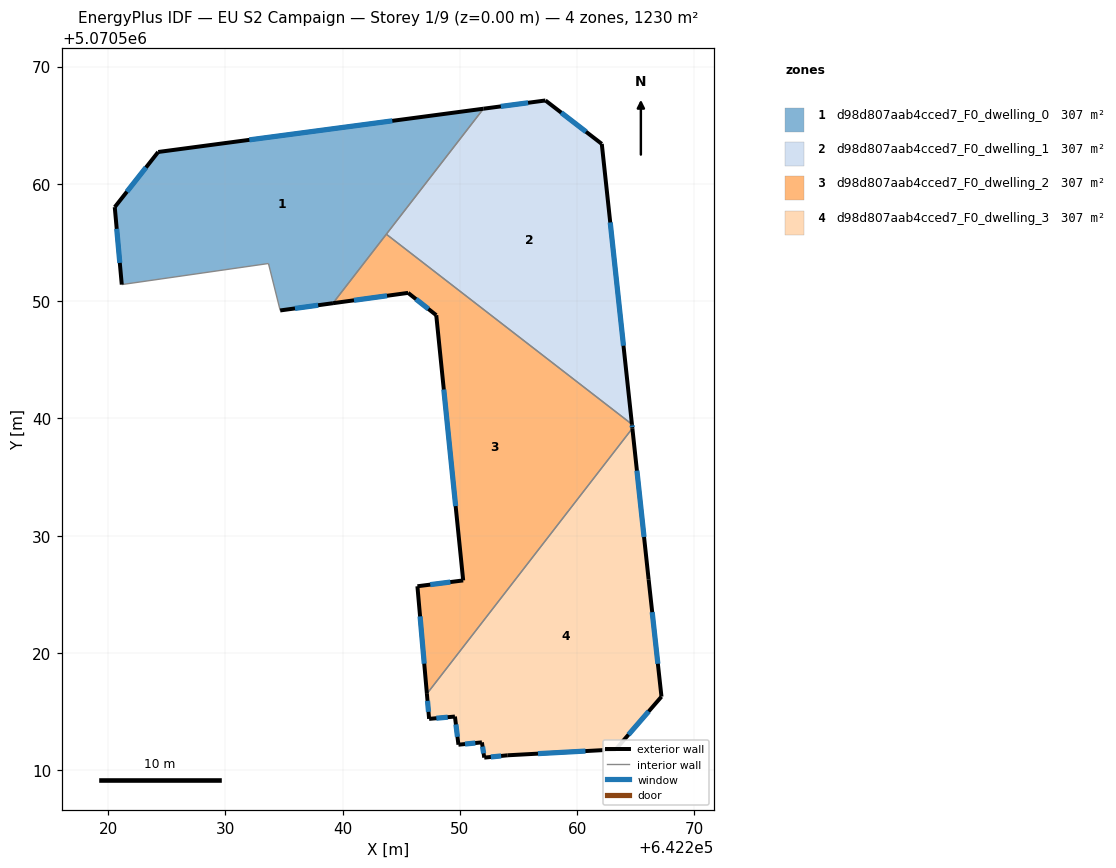
=== STOREY PLAN SPEC (per zone: floor XY polygon, exterior-wall plan segments, windows/doors) ===
zone 1: d98d807aab4cced7_F0_dwelling_0  (307.4 m²)
  floor: (642239.17, 5070549.83) (642252.01, 5070566.41) (642224.27, 5070562.72) (642220.56, 5070558.02) (642221.16, 5070551.42) (642233.67, 5070553.21) (642234.67, 5070549.21)
  exterior wall: (642221.16, 5070551.42) – (642220.56, 5070558.02)  [6.6 m]
    window: (642221.00, 5070553.27) – (642220.73, 5070556.17)  [3.8 m²]
  exterior wall: (642220.56, 5070558.02) – (642224.27, 5070562.72)  [6.0 m]
    window: (642221.60, 5070559.34) – (642223.23, 5070561.40)  [3.5 m²]
  exterior wall: (642224.27, 5070562.72) – (642252.01, 5070566.41)  [28.0 m]
    window: (642232.04, 5070563.76) – (642244.23, 5070565.38)  [16.2 m²]
  exterior wall: (642239.17, 5070549.83) – (642234.67, 5070549.21)  [4.5 m]
    window: (642237.91, 5070549.65) – (642235.93, 5070549.38)  [2.6 m²]
  interior walls: 4
zone 2: d98d807aab4cced7_F0_dwelling_1  (307.4 m²)
  floor: (642264.67, 5070539.50) (642262.10, 5070563.41) (642257.29, 5070567.12) (642252.01, 5070566.41) (642243.72, 5070555.71)
  exterior wall: (642257.29, 5070567.12) – (642262.10, 5070563.41)  [6.1 m]
    window: (642258.64, 5070566.08) – (642260.75, 5070564.45)  [3.5 m²]
  exterior wall: (642262.10, 5070563.41) – (642264.67, 5070539.50)  [24.0 m]
    window: (642262.82, 5070556.71) – (642263.95, 5070546.20)  [13.9 m²]
  exterior wall: (642252.01, 5070566.41) – (642257.29, 5070567.12)  [5.3 m]
    window: (642253.49, 5070566.61) – (642255.81, 5070566.92)  [3.1 m²]
  interior walls: 2
zone 3: d98d807aab4cced7_F0_dwelling_2  (307.4 m²)
  floor: (642250.28, 5070526.19) (642246.37, 5070525.69) (642247.18, 5070516.52) (642264.70, 5070539.16) (642264.67, 5070539.50) (642243.72, 5070555.71) (642239.17, 5070549.83) (642245.58, 5070550.71) (642247.98, 5070548.80)
  exterior wall: (642250.28, 5070526.19) – (642247.98, 5070548.80)  [22.7 m]
    window: (642249.63, 5070532.52) – (642248.62, 5070542.47)  [13.2 m²]
  exterior wall: (642247.98, 5070548.80) – (642245.58, 5070550.71)  [3.1 m]
    window: (642247.31, 5070549.34) – (642246.25, 5070550.17)  [1.8 m²]
  exterior wall: (642245.58, 5070550.71) – (642239.17, 5070549.83)  [6.5 m]
    window: (642243.78, 5070550.46) – (642240.97, 5070550.07)  [3.8 m²]
  exterior wall: (642264.67, 5070539.50) – (642264.70, 5070539.16)  [0.3 m]
    window: (642264.68, 5070539.41) – (642264.69, 5070539.25)  [0.2 m²]
  exterior wall: (642247.18, 5070516.52) – (642246.37, 5070525.69)  [9.2 m]
    window: (642246.96, 5070519.09) – (642246.60, 5070523.12)  [5.3 m²]
  exterior wall: (642246.37, 5070525.69) – (642250.28, 5070526.19)  [3.9 m]
    window: (642247.47, 5070525.83) – (642249.18, 5070526.05)  [2.3 m²]
  interior walls: 3
zone 4: d98d807aab4cced7_F0_dwelling_3  (307.4 m²)
  floor: (642263.28, 5070511.78) (642267.19, 5070516.28) (642266.09, 5070526.28) (642264.70, 5070539.16) (642247.18, 5070516.52) (642247.37, 5070514.38) (642249.57, 5070514.58) (642249.87, 5070512.18) (642251.87, 5070512.38) (642252.07, 5070511.08) (642254.07, 5070511.28)
  exterior wall: (642263.28, 5070511.78) – (642254.07, 5070511.28)  [9.2 m]
    window: (642260.70, 5070511.64) – (642256.65, 5070511.42)  [5.3 m²]
  exterior wall: (642254.07, 5070511.28) – (642252.07, 5070511.08)  [2.0 m]
    window: (642253.51, 5070511.22) – (642252.63, 5070511.13)  [1.2 m²]
  exterior wall: (642252.07, 5070511.08) – (642251.87, 5070512.38)  [1.3 m]
    window: (642252.02, 5070511.44) – (642251.93, 5070512.01)  [0.8 m²]
  exterior wall: (642251.87, 5070512.38) – (642249.87, 5070512.18)  [2.0 m]
    window: (642251.31, 5070512.32) – (642250.43, 5070512.23)  [1.2 m²]
  exterior wall: (642249.87, 5070512.18) – (642249.57, 5070514.58)  [2.4 m]
    window: (642249.79, 5070512.85) – (642249.66, 5070513.91)  [1.4 m²]
  exterior wall: (642249.57, 5070514.58) – (642247.37, 5070514.38)  [2.2 m]
    window: (642248.96, 5070514.52) – (642247.99, 5070514.44)  [1.3 m²]
  exterior wall: (642247.37, 5070514.38) – (642247.18, 5070516.52)  [2.1 m]
    window: (642247.32, 5070514.98) – (642247.24, 5070515.92)  [1.2 m²]
  exterior wall: (642264.70, 5070539.16) – (642266.09, 5070526.28)  [12.9 m]
    window: (642265.09, 5070535.55) – (642265.70, 5070529.89)  [7.5 m²]
  exterior wall: (642266.09, 5070526.28) – (642267.19, 5070516.28)  [10.1 m]
    window: (642266.40, 5070523.48) – (642266.88, 5070519.08)  [5.8 m²]
  exterior wall: (642267.19, 5070516.28) – (642263.28, 5070511.78)  [6.0 m]
    window: (642266.09, 5070515.01) – (642264.38, 5070513.04)  [3.5 m²]
  interior walls: 1

=== DERIVED (storey summary) ===
Building: EU S2 Campaign
Storey: 1 of 9  (floor level z = 0.00 m)
Storey gross floor area: 1229.7 m²
Zones on this storey: 4
  - d98d807aab4cced7_F0_dwelling_0: floor 307.4 m²; exterior wall 45.1 m (135.4 m²); 4 window(s) 26.2 m²; WWR 19.3%
  - d98d807aab4cced7_F0_dwelling_1: floor 307.4 m²; exterior wall 35.4 m (106.3 m²); 3 window(s) 20.6 m²; WWR 19.3%
  - d98d807aab4cced7_F0_dwelling_2: floor 307.4 m²; exterior wall 45.8 m (137.3 m²); 6 window(s) 26.5 m²; WWR 19.3%
  - d98d807aab4cced7_F0_dwelling_3: floor 307.4 m²; exterior wall 50.3 m (150.9 m²); 10 window(s) 29.2 m²; WWR 19.3%
Zone adjacency (shared interzone walls):
  - d98d807aab4cced7_F0_dwelling_0 ↔ d98d807aab4cced7_F0_dwelling_1
  - d98d807aab4cced7_F0_dwelling_0 ↔ d98d807aab4cced7_F0_dwelling_2
  - d98d807aab4cced7_F0_dwelling_1 ↔ d98d807aab4cced7_F0_dwelling_2
  - d98d807aab4cced7_F0_dwelling_2 ↔ d98d807aab4cced7_F0_dwelling_3